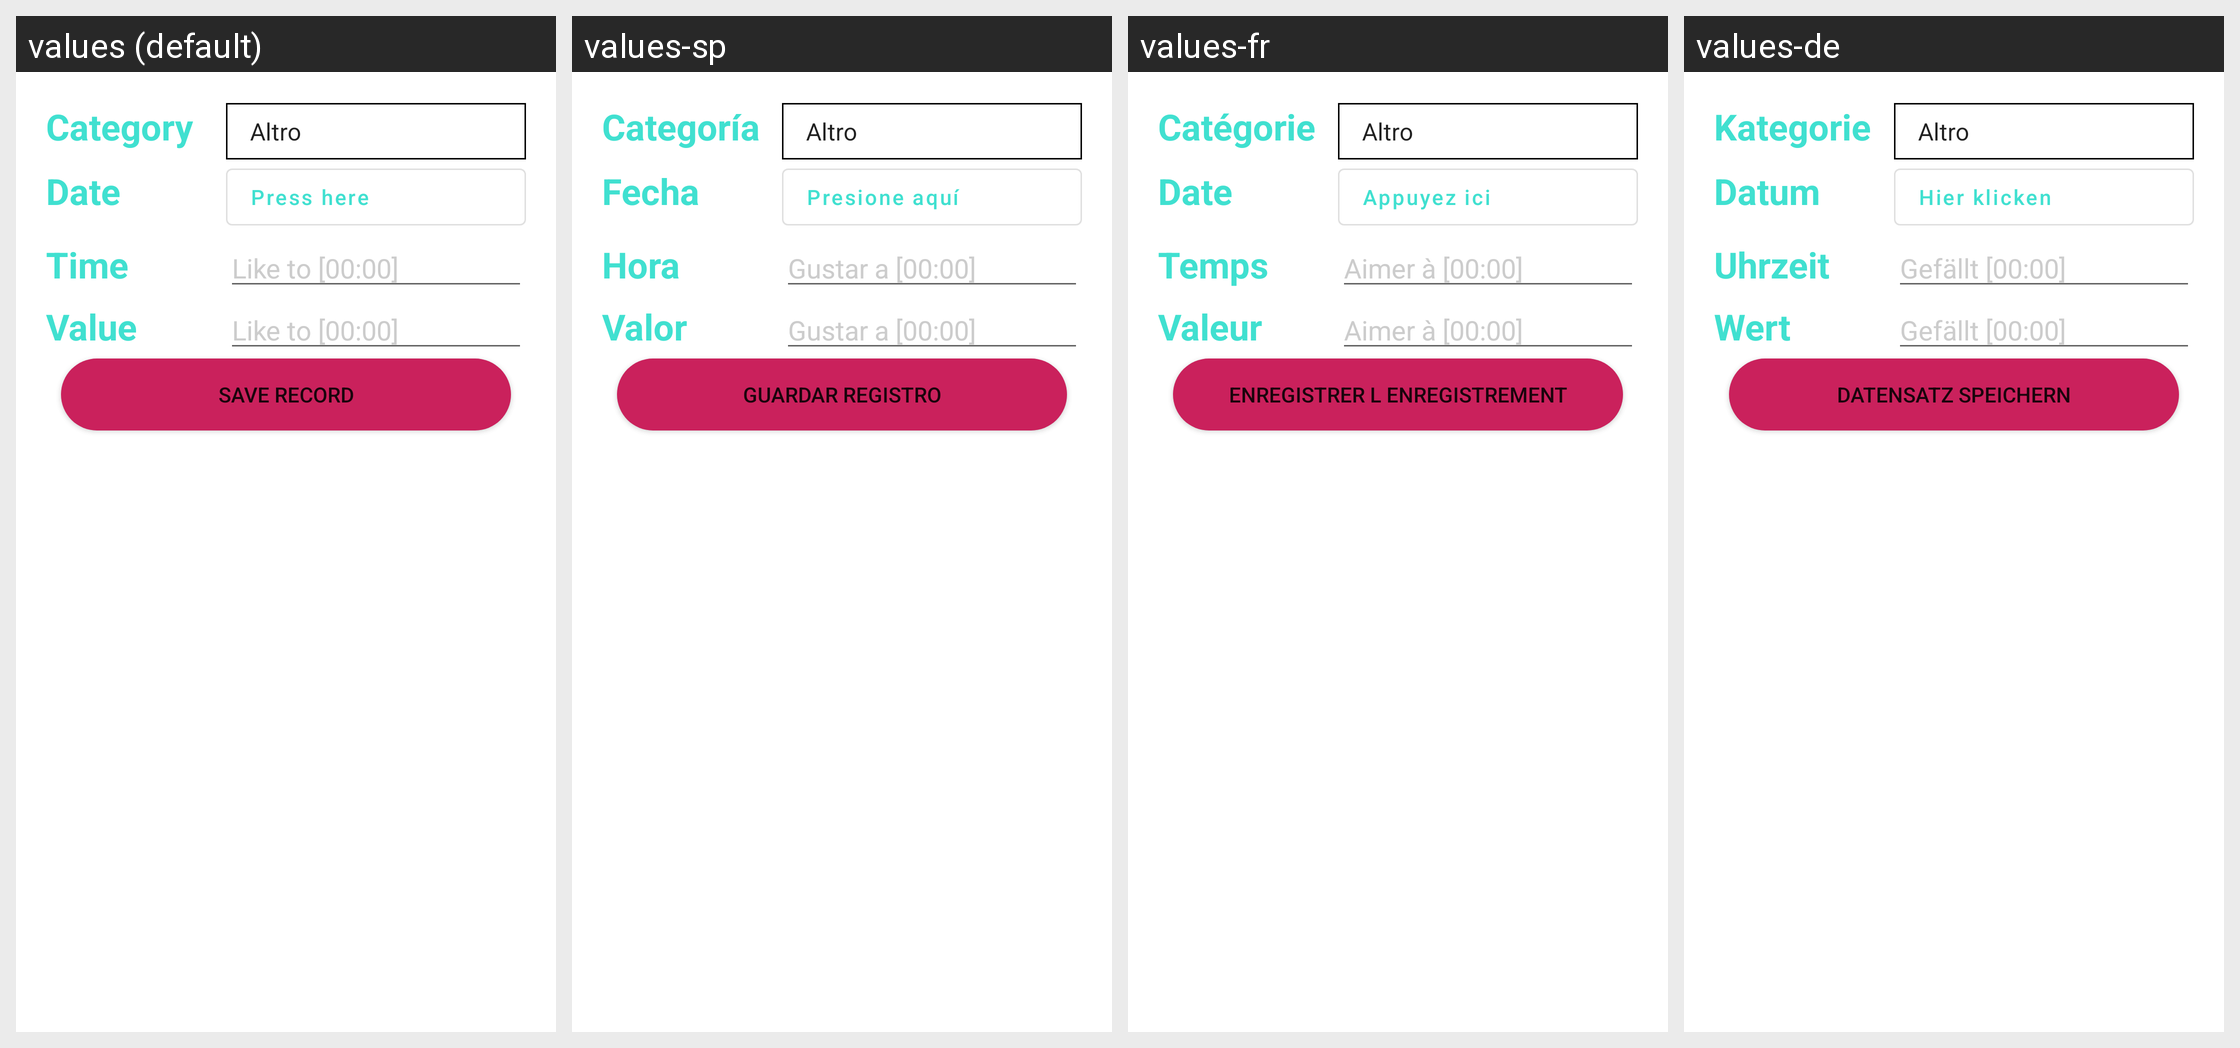

Strings drawn on this Android screen and how each of the app's shown locales translates them:
Android screen res/layout/dialog_measurements_new_measurement.xml rendered under 4 locales, left to right: values (default), values-sp, values-fr, values-de. Device: Nexus 5 (rendered at 1080×1920; each locale shown at half size, 540×960, under a caption strip naming it); theme Theme.AsilApp.
Other locales in the repository, not shown: values-it.
Strings drawn on this screen, with the default value and each locale's value (text and hints the layout hard-codes, and strings that could not be matched under every locale, appear in the picture but are not listed):

category
  values: Category
  values-sp: Categoría
  values-fr: Catégorie
  values-de: Kategorie

date
  values: Date
  values-sp: Fecha
  values-fr: Date
  values-de: Datum

press_here
  values: Press here
  values-sp: Presione aquí
  values-fr: Appuyez ici
  values-de: Hier klicken

time
  values: Time
  values-sp: Hora
  values-fr: Temps
  values-de: Uhrzeit

like_to_00_00
  values: Like to [00:00]
  values-sp: Gustar a [00:00]
  values-fr: Aimer à [00:00]
  values-de: Gefällt [00:00]

value
  values: Value
  values-sp: Valor
  values-fr: Valeur
  values-de: Wert

save_record
  values: Save record
  values-sp: Guardar registro
  values-fr: Enregistrer l enregistrement
  values-de: Datensatz speichern
